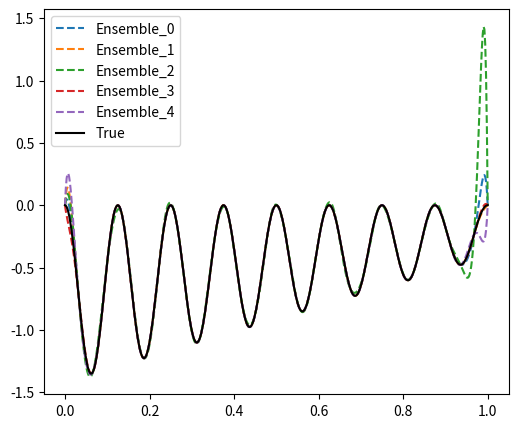

This figure's Python source:
# -*- coding: utf-8 -*-
"""
Created on Tue Jun 15 15:26:26 2021

[redacted]
"""


#%% Import libraries
import numpy as np   
from numpy import pi, sin, cos, exp
import matplotlib.pyplot as plt
import time
import os


#%%
def u(x,ipr):
    if ipr == 1:
        y = sin(10*pi*x)/(2*x) + (x-1)**4 
    elif ipr == 2:
        y = (x - np.sqrt(2))*(np.sin(8.0*np.pi*x))**2
    elif ipr == 3:
        y = x**2 + np.sin(8.0*np.pi*x + np.pi/10.0)**2
    return y

def xPG(x,ipr):
    if ipr == 1:
        y = (x-1)**4
    elif ipr == 2:
        y = np.sin(8.0*np.pi*x)
    elif ipr == 3:
        y = np.sin(8.0*np.pi*x)
    #y = sin(10*pi*x)/(2*x) + (x-1)**4
    return y

def activation(x):
    F = 2/(1+exp(-2*x)) - 1
    #F = 1/(1+exp(-x))
    F = np.tanh(x)
    return F


def scale_train(x,a,b):
    xmin = np.min(x,axis = 1)
    xmax = np.max(x,axis = 1)
    xsc = a + (x-xmin)*(b-a)/(xmax-xmin)
    return xmin, xmax, xsc
  
def scale_test(x,xmin,xmax,a,b):
    xsc = a + (x-xmin)*(b-a)/(xmax-xmin)
    return xsc
      

def rescale(xsc,xmin,xmax,a,b):
    x = (xsc - a)*(xmax-xmin)/(b-a) + xmin
    return x


def pgelm_train(X,Xpg,Y,Q,a_sc,b_sc,im):
    Nin, Ntrain = X.shape
    Npg, _ = Xpg.shape
    Nout, _ = Y.shape
    
    #Define ELM matrices

    #b = np.random.randn(Q)
    b = np.random.uniform(low=a_sc, high=b_sc, size = Q)
    B = np.transpose([b] * Ntrain)
    
    #C = np.random.randn(Q,Nin)
    C = np.random.uniform(low=a_sc, high=b_sc, size = (Q,Nin))
    
    Z = B + C @ X
    if im == 'pgelm':
        Z = np.vstack([Z,Xpg])
    H = activation(Z)
    H = H.T

    W = np.linalg.pinv(H) @ Y.T
    W = W.T
    
    err = np.linalg.norm(W @ H.T-Y)/np.sqrt(Ntrain)
        
    return b, C, W, err


def pgelm_pred(X,Xpg,b,C,W,im):
    
    Nin, Npred = X.shape

    B = np.transpose([b] * Npred)
    Z = B + C @ X
    if im == 'pgelm':
        Z = np.vstack([Z,Xpg])
    H = activation(Z)    
    H = H.T
    
    Y = W @ H.T
    
    return Y


#%%
# floag for model
im = 'pgelm' # [1] ELM, [2] PG-ELM
# paper (JCP2020): A composite neural network that learns from multi-fidelity data: 
#    Application to function approximation and inverse PDE problems
# Xuhui Meng,  George Em Karniadakis 2020 JCP

ipr = 2 # flag for problem [1] , [2] 3.1.3 (JCP2020), [3] 3.1.4 (JCP2020)

#Scale data
a_sc = -2
b_sc = 2

if ipr == 1:
    xlow, xhigh = 0.6, 2.4
elif ipr == 2:
    xlow, xhigh = 0, 1
elif ipr == 3:
    xlow, xhigh = 0, 1    

nens = 5
ypred = np.zeros([nens,512])

fig, ax = plt.subplots(1,1, figsize=(6,5))

for i in range(nens):
    
    seed_num = (i+1)*10
    print(seed_num)
    
    noise = 0.0    # noise-free  
    #noise = 0.05   # 5% noise
    
    #np.random.seed(seed=seed_num)  # fix the realization of Guassian white noise for sake of reproducing
  
    #training data
    Ntrain = 32    #number of training points
    xu= np.linspace(xlow,xhigh,Ntrain).reshape((1,-1))
    
    yu = u(xu,ipr) # training outputs for \Omega2 and \Omega 3 or observations y_2 and y_3
    yu = yu + noise * np.std(yu) * np.random.randn(1,Ntrain) # add the noise
    
        
    xPGu = xPG(xu,ipr) # training outputs for \Omega2 and \Omega 3 or observations y_2 and y_3
    
    #testing data
    xt = np.linspace(xlow,xhigh,512).reshape((1,-1))  #(np.concatenate((xx.reshape((-1,1)),tt.reshape((-1,1))),axis=1) # test inputs on lattice
    yt = u(xt,ipr)           # test outputs
    xPGt = xPG(xt, ipr)       
    


    #%%
    
    Q = 30 #number of neurons
    
    
    Xtrain = xu
    Xtrain_pg = xPGu
    Ytrain = yu
    
    Xmin, Xmax, Xtrain_sc = scale_train(Xtrain,a_sc,b_sc)
    Xmin_pg, Xmax_pg, Xtrain_pg_sc = scale_train(Xtrain_pg,a_sc,b_sc)
    Ymin, Ymax, Ytrain_sc = scale_train(Ytrain,a_sc,b_sc)
    
    #Xtrain_sc, Xtrain_pg_sc, Ytrain_sc = Xtrain, Xtrain_pg, Ytrain
    
    B, C, W, err = pgelm_train(Xtrain_sc,Xtrain_pg_sc,Ytrain_sc,Q,a_sc,b_sc,im)
    print('RMSE=', err)
    
    #%% Testing
    Xtest = xt
    Xtest_pg = xPGt
    Ytest = yt
    
    Xtest_sc = scale_test(Xtest,Xmin,Xmax,a_sc,b_sc)
    Xtest_pg_sc = scale_test(Xtest_pg,Xmin_pg,Xmax_pg,a_sc,b_sc)

    #Xtest_sc, Xtest_pg_sc = Xtest, Xtest_pg

    Ypred_sc = pgelm_pred(Xtest_sc,Xtest_pg_sc,B,C,W,im)
    Ypred = rescale(Ypred_sc,Ymin,Ymax,a_sc,b_sc)
    
    #Ypred = Ypred_sc
    #%%
    
    
    ax.plot(Xtest[0],Ypred[0],'--',label=f'Ensemble_{i}')

ax.plot(Xtest[0],Ytest[0],'k',label='True')
# ax.set_ylim([1.25*np.min(),5])
ax.legend()
fig.savefig(f'prediction_{ipr}_{im}.png', dpi=200)

    